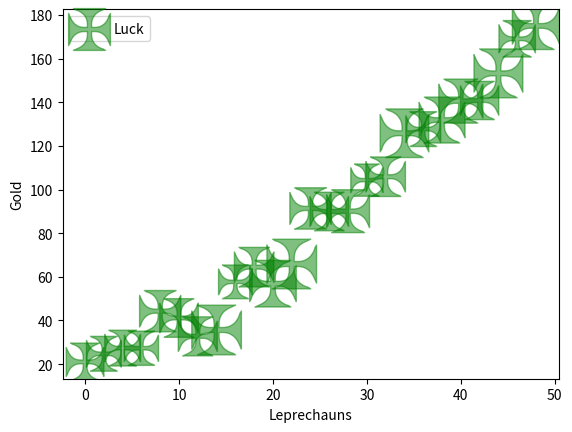

Write the Python code that produced this figure.
#-------------------------------------------------------------------------------
# Purpose:     2019 Power Python
# Author:      Cho
#-------------------------------------------------------------------------------


import matplotlib.pyplot as plt
import numpy as np

# Fixing random state for reproducibility
np.random.seed(19680801)


x = np.arange(0.0, 50.0, 2.0)
y = x ** 1.3 + np.random.rand(*x.shape) * 30.0
s = np.random.rand(*x.shape) * 800 + 500

 # $\clubsuit$  \heartsuit  \dag
plt.scatter(x, y, s, c="g", alpha=0.5, marker=r'$\maltese$',
            label="Luck")
plt.xlabel("Leprechauns")
plt.ylabel("Gold")
plt.legend(loc='upper left')
plt.show()